3-way image classification set "kumquat" from GitHub (conglam56/AutoSort-IoT); label vocabulary: green, reject, ripe.

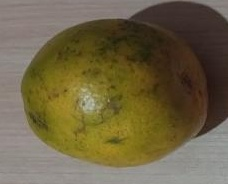
Label: reject

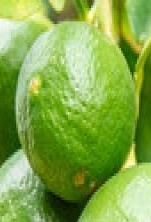
Label: green

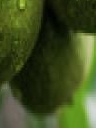
Label: green

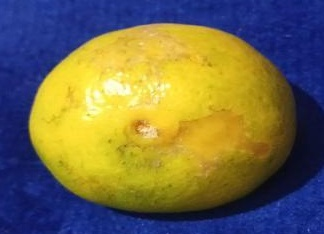
Label: ripe

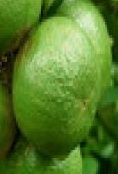
Label: green

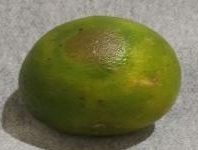
Label: reject
